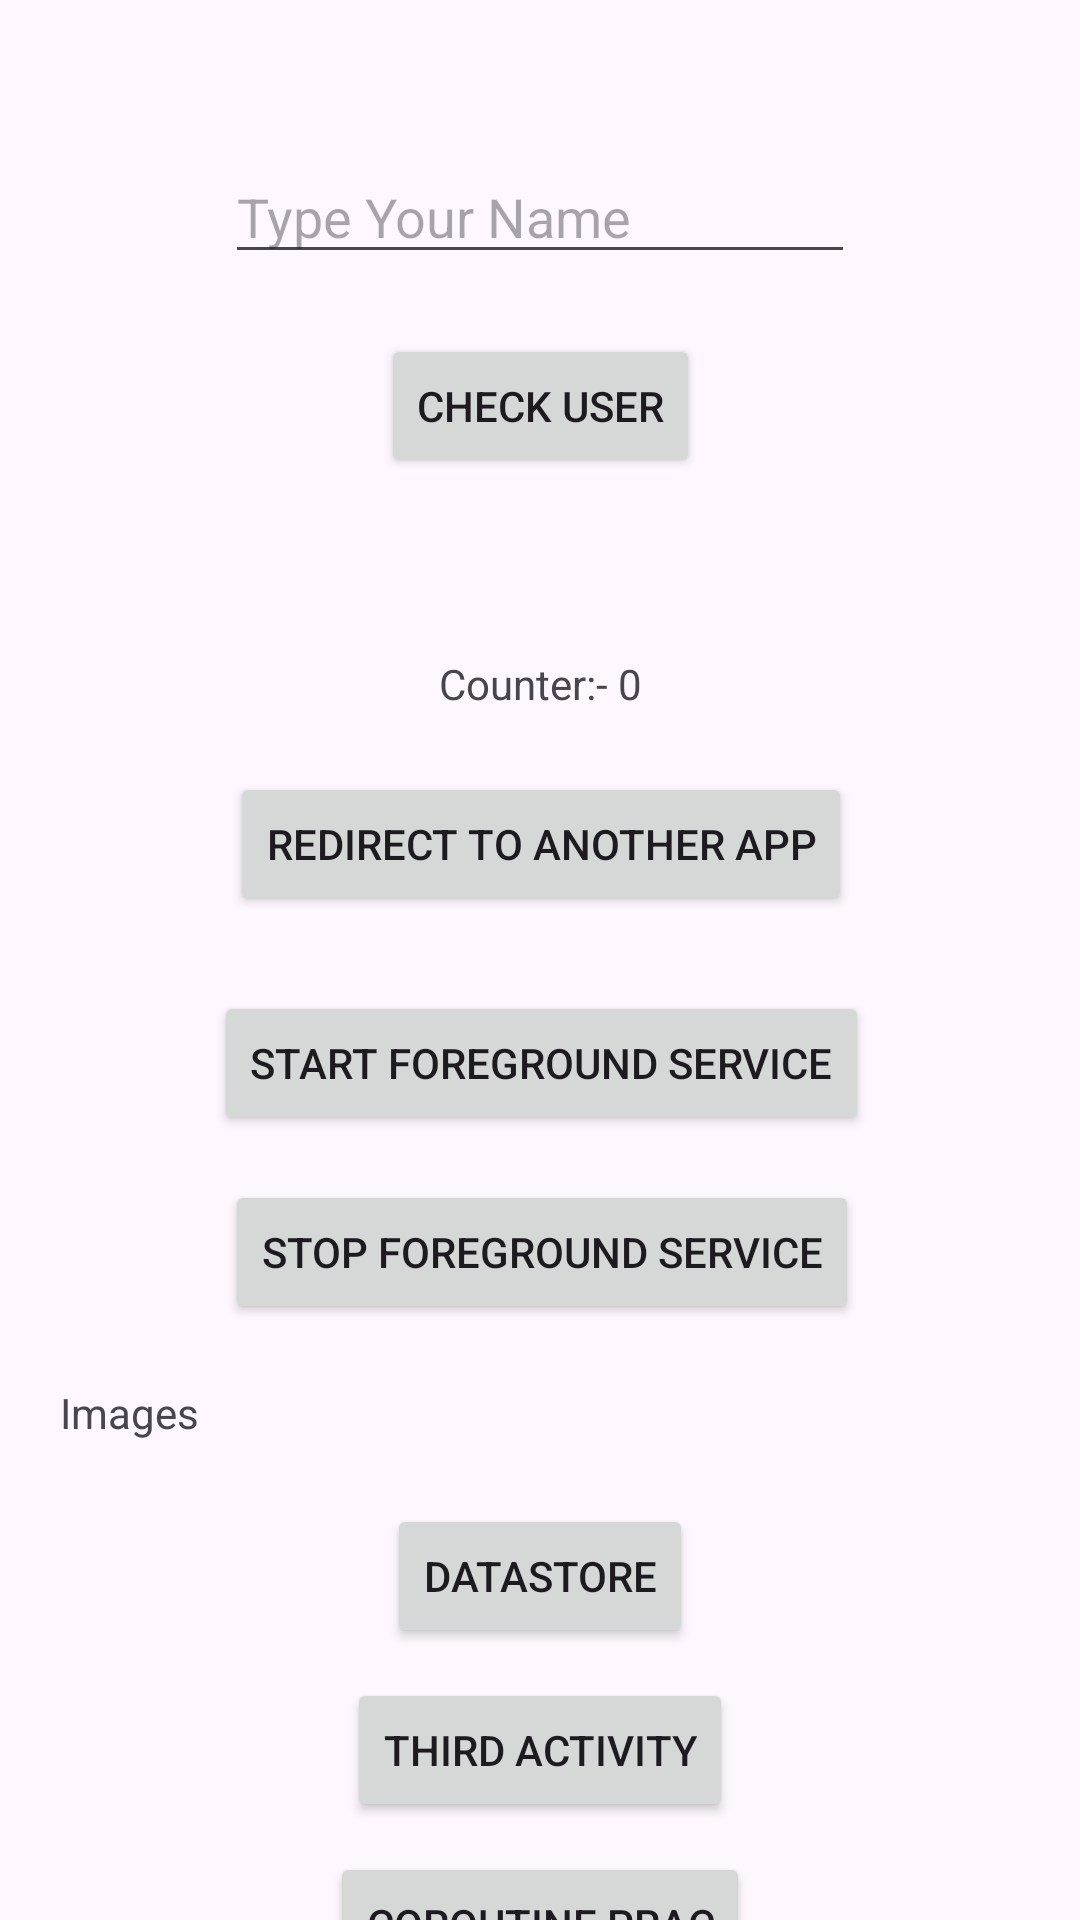

Layout XML and referenced resources for this Android screen:
<!-- AndroidManifest.xml: application theme Theme.BasicsInDepthPractice -->
<!-- res/layout/activity_main.xml -->
<?xml version="1.0" encoding="utf-8"?>
<androidx.constraintlayout.widget.ConstraintLayout xmlns:android="http://schemas.android.com/apk/res/android"
    xmlns:app="http://schemas.android.com/apk/res-auto"
    xmlns:tools="http://schemas.android.com/tools"
    android:layout_width="match_parent"
    android:layout_height="match_parent"
    tools:context=".MainActivity">

    <EditText
        android:id="@+id/etName"
        android:layout_width="wrap_content"
        android:layout_height="wrap_content"
        android:layout_marginTop="50dp"
        android:ems="10"
        android:inputType="text"
        android:hint="Type Your Name"
        app:layout_constraintEnd_toEndOf="parent"
        app:layout_constraintStart_toStartOf="parent"
        app:layout_constraintTop_toTopOf="parent" />

    <Button
        android:id="@+id/btnCheckUser"
        android:layout_width="wrap_content"
        android:layout_height="wrap_content"
        android:layout_marginTop="20dp"
        android:text="Check User"
        app:layout_constraintEnd_toEndOf="@+id/etName"
        app:layout_constraintStart_toStartOf="@+id/etName"
        app:layout_constraintTop_toBottomOf="@+id/etName" />

    <TextView
        android:id="@+id/tvCheckUserExist"
        android:layout_width="wrap_content"
        android:layout_height="wrap_content"
        android:layout_marginTop="20dp"
        android:text=""
        app:layout_constraintEnd_toEndOf="@+id/btnCheckUser"
        app:layout_constraintStart_toStartOf="@+id/btnCheckUser"
        app:layout_constraintTop_toBottomOf="@+id/btnCheckUser" />

    <TextView
        android:id="@+id/tvCount"
        android:layout_width="wrap_content"
        android:layout_height="wrap_content"
        android:layout_marginTop="20dp"
        android:text="Counter:- 0"
        app:layout_constraintEnd_toEndOf="@+id/btnCheckUser"
        app:layout_constraintStart_toStartOf="@+id/btnCheckUser"
        app:layout_constraintTop_toBottomOf="@+id/tvCheckUserExist" />

    <Button
        android:id="@+id/btnRedirect"
        android:layout_width="wrap_content"
        android:layout_height="wrap_content"
        android:layout_marginTop="20dp"
        android:text="Redirect to Another App"
        app:layout_constraintEnd_toEndOf="@+id/tvCount"
        app:layout_constraintStart_toStartOf="@+id/tvCount"
        app:layout_constraintTop_toBottomOf="@+id/tvCount" />

    <Button
        android:id="@+id/btnStartSerivce"
        android:layout_width="wrap_content"
        android:layout_height="wrap_content"
        android:layout_marginTop="25dp"
        android:text="Start Foreground Service"
        app:layout_constraintEnd_toEndOf="@+id/btnRedirect"
        app:layout_constraintStart_toStartOf="@+id/btnRedirect"
        app:layout_constraintTop_toBottomOf="@+id/btnRedirect" />

    <Button
        android:id="@+id/btnStopService"
        android:layout_width="wrap_content"
        android:layout_height="wrap_content"
        android:layout_marginTop="15dp"
        android:text="Stop Foreground Service"
        app:layout_constraintEnd_toEndOf="@+id/btnStartSerivce"
        app:layout_constraintStart_toStartOf="@+id/btnStartSerivce"
        app:layout_constraintTop_toBottomOf="@+id/btnStartSerivce" />

    <Button
        android:id="@+id/btnVisitDataStoreActivity"
        android:layout_width="wrap_content"
        android:layout_height="wrap_content"
        android:layout_marginTop="60dp"
        android:text="DataStore"
        app:layout_constraintEnd_toEndOf="parent"
        app:layout_constraintStart_toStartOf="parent"
        app:layout_constraintTop_toBottomOf="@+id/btnStopService" />

        <TextView
          android:id="@+id/tvMappingText"
        android:layout_width="wrap_content"
        android:layout_height="wrap_content"
        android:layout_marginStart="20dp"
        android:layout_marginTop="20dp"
        android:text="Images"
        app:layout_constraintStart_toStartOf="parent"
        app:layout_constraintTop_toBottomOf="@+id/btnStopService" />

    <Button
        android:id="@+id/btnThirdActivity"
        android:layout_width="wrap_content"
        android:layout_height="wrap_content"
        android:layout_marginTop="10dp"
        android:text="Third Activity"
        app:layout_constraintEnd_toEndOf="@+id/btnVisitDataStoreActivity"
        app:layout_constraintStart_toStartOf="@+id/btnVisitDataStoreActivity"
        app:layout_constraintTop_toBottomOf="@+id/btnVisitDataStoreActivity" />

    <Button
        android:id="@+id/btnCoroutineActivity"
        android:layout_width="wrap_content"
        android:layout_height="wrap_content"
        android:layout_marginTop="10dp"
        android:text="Coroutine Prac"
        app:layout_constraintEnd_toEndOf="@+id/btnThirdActivity"
        app:layout_constraintStart_toStartOf="@+id/btnThirdActivity"
        app:layout_constraintTop_toBottomOf="@+id/btnThirdActivity" />

    <Button
        android:id="@+id/btnFlowsPrac"
        android:layout_width="wrap_content"
        android:layout_height="wrap_content"
        android:layout_marginStart="156dp"
        android:layout_marginTop="5dp"
        android:layout_marginEnd="164dp"
        android:text="FlowsPrac"
        app:layout_constraintEnd_toEndOf="parent"
        app:layout_constraintStart_toStartOf="parent"
        app:layout_constraintTop_toBottomOf="@+id/btnCoroutineActivity" />


</androidx.constraintlayout.widget.ConstraintLayout>
<!-- resources referenced by this layout -->
<resources>
  <style name="Theme.BasicsInDepthPractice" parent="Base.Theme.BasicsInDepthPractice" />
  <style name="Base.Theme.BasicsInDepthPractice" parent="Theme.Material3.DayNight.NoActionBar">
          
          
      </style>
</resources>
